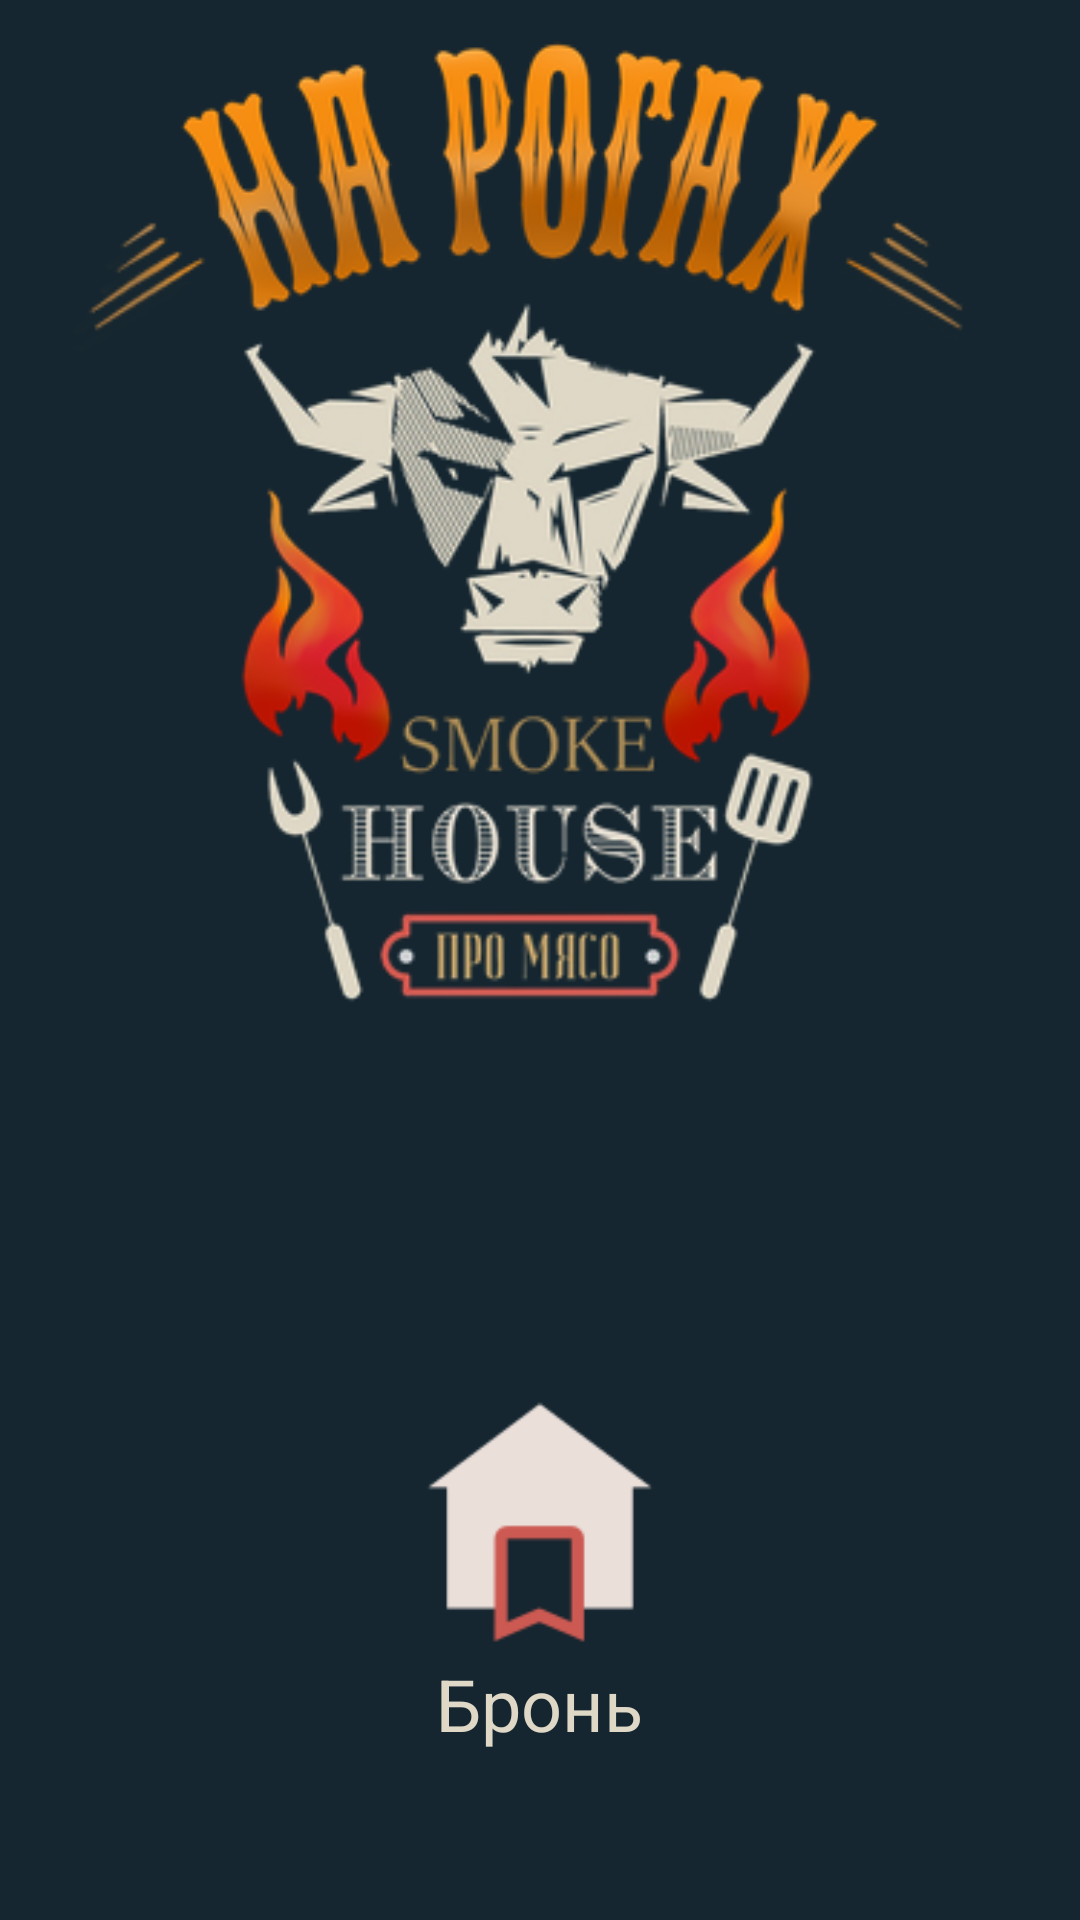

This screen was rendered from an Android layout file. Write that file and the resources it references.
<!-- AndroidManifest.xml: application theme AppTheme -->
<!-- res/layout/activity_main.xml -->
<?xml version="1.0" encoding="utf-8"?>
<RelativeLayout xmlns:android="http://schemas.android.com/apk/res/android"
    xmlns:tools="http://schemas.android.com/tools"
    android:layout_width="match_parent"
    android:layout_height="match_parent"
    android:background="#152630"
    tools:context=".MainActivity">

    <ImageView
        android:layout_width="match_parent"
        android:layout_height="wrap_content"
        android:layout_alignParentTop="true"
        android:src="@drawable/logo" />

    <ImageView
        android:id="@+id/btn"
        android:layout_width="90dp"
        android:layout_height="90dp"
        android:layout_alignParentBottom="true"
        android:layout_centerHorizontal="true"
        android:layout_marginBottom="88dp"
        android:src="@drawable/booking" />

    <TextView
        android:layout_width="wrap_content"
        android:layout_height="wrap_content"
        android:layout_alignParentBottom="true"
        android:layout_centerHorizontal="true"
        android:layout_marginBottom="56dp"
        android:text="@string/booking"
        android:textColor="#dfd8c6"
        android:textSize="24sp" />

</RelativeLayout>
<!-- resources referenced by this layout -->
<resources>
  <!-- drawable booking: png bitmap (drawable, 1072 bytes) -->
  <!-- drawable logo: png bitmap (drawable, 107716 bytes) -->
  <string name="booking">Бронь</string>
  <style name="AppTheme" parent="Base.Theme.AppCompat.Light.DarkActionBar">
          
          <item name="colorPrimary">@color/colorPrimary</item>
          <item name="colorPrimaryDark">@color/colorPrimaryDark</item>
          <item name="colorAccent">@color/colorAccent</item>
          <item name="android:textColor">@color/textColor</item>
          <item name="android:textColorHint">@color/textColorHint</item>
      </style>
  <color name="colorPrimary">#da4d4d</color>
  <color name="colorPrimaryDark">#212121</color>
  <color name="colorAccent">#FF4081</color>
  <color name="textColor">#FFC107</color>
  <color name="textColorHint">#FFF9C4</color>
</resources>
